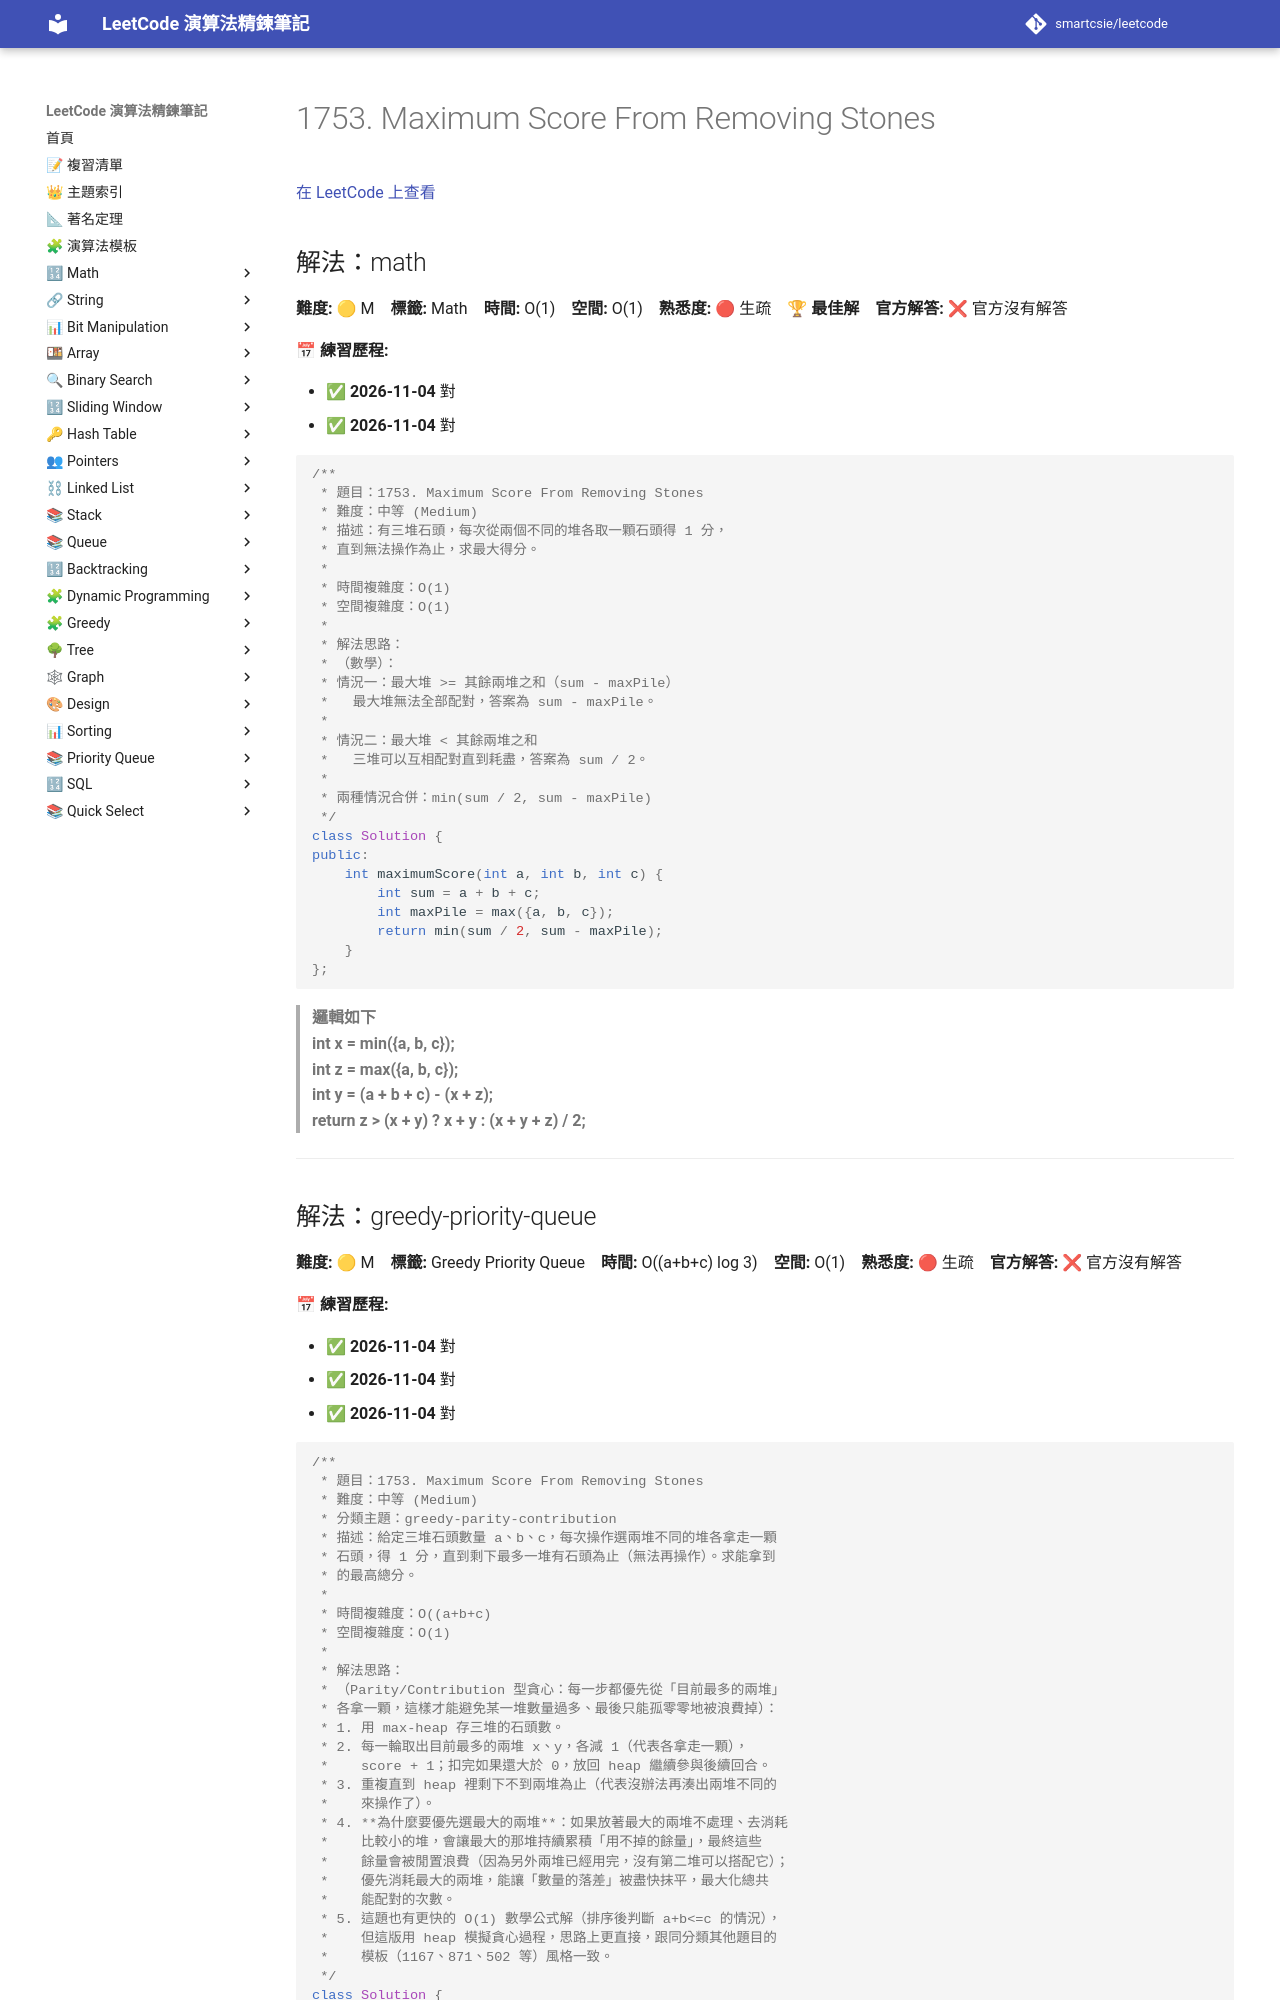

repository: smartcsie/leetcode · page: problems/1753/index.html · generator: mkdocs

# 1753. Maximum Score From Removing Stones

[在 LeetCode 上查看](https://leetcode.com/problems/maximum-score-from-removing-stones/)

## 解法：math

**難度:** 🟡 M　**標籤:** Math　**時間:** O(1)　**空間:** O(1)　**熟悉度:** 🔴 生疏　🏆 **最佳解**　**官方解答:** ❌ 官方沒有解答

**📅 練習歷程:**

- ✅ **2026-11-04** 對
- ✅ **2026-11-04** 對

```cpp
/**
 * 題目：1753. Maximum Score From Removing Stones
 * 難度：中等 (Medium)
 * 描述：有三堆石頭，每次從兩個不同的堆各取一顆石頭得 1 分，
 * 直到無法操作為止，求最大得分。
 *
 * 時間複雜度：O(1)
 * 空間複雜度：O(1)
 *
 * 解法思路：
 * （數學）：
 * 情況一：最大堆 >= 其餘兩堆之和（sum - maxPile）
 *   最大堆無法全部配對，答案為 sum - maxPile。
 *
 * 情況二：最大堆 < 其餘兩堆之和
 *   三堆可以互相配對直到耗盡，答案為 sum / 2。
 *
 * 兩種情況合併：min(sum / 2, sum - maxPile)
 */
class Solution {
public:
    int maximumScore(int a, int b, int c) {
        int sum = a + b + c;
        int maxPile = max({a, b, c});
        return min(sum / 2, sum - maxPile);
    }
};
```

> **邏輯如下**<br>
> **int x = min({a, b, c});**<br>
> **int z = max({a, b, c});**<br>
> **int y = (a + b + c) - (x + z);**<br>
> **return z > (x + y) ? x + y : (x + y + z) / 2;**<br>

---
